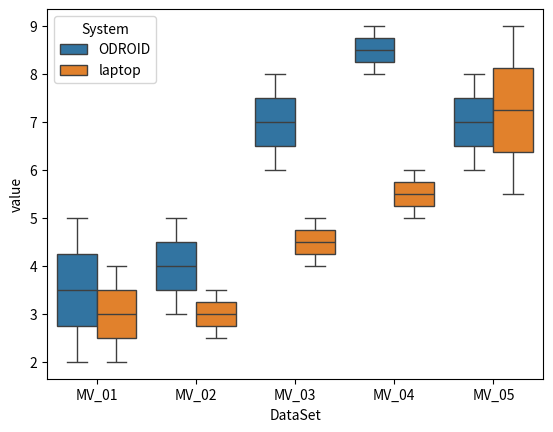

Generate this figure with matplotlib:
#https://stackoverflow.com/questions/16592222/matplotlib-group-boxplots
import pandas as pd
import matplotlib.pyplot as plt
import seaborn as sns
import numpy as np

df = pd.DataFrame({'DataSet':['MV_01','MV_01','MV_02','MV_02', 'MV_03', 'MV_03', 'MV_04', 'MV_04', 'MV_05', 'MV_05'],\
                  'ODROID':[2, 5, 3, 5, 8, 6, 8, 9, 6, 8],'laptop':[4, 2, 2.5, 3.5, 4, 5, 6, 5, 5.5, 9]})
df = df[['DataSet','ODROID','laptop']]

print(df)

dd=pd.melt(df,id_vars=['DataSet'],value_vars=['ODROID','laptop'],var_name='System')
sns.boxplot(x='DataSet',y='value',data=dd,hue='System')
plt.show()
